Run: headless pygame with SDL's dummy video driver; simulated clock (each Clock.tick advances the game by its frame time, no real sleeping); random seed 0; keys injected as events and as key.get_pressed() state; no mouse input.
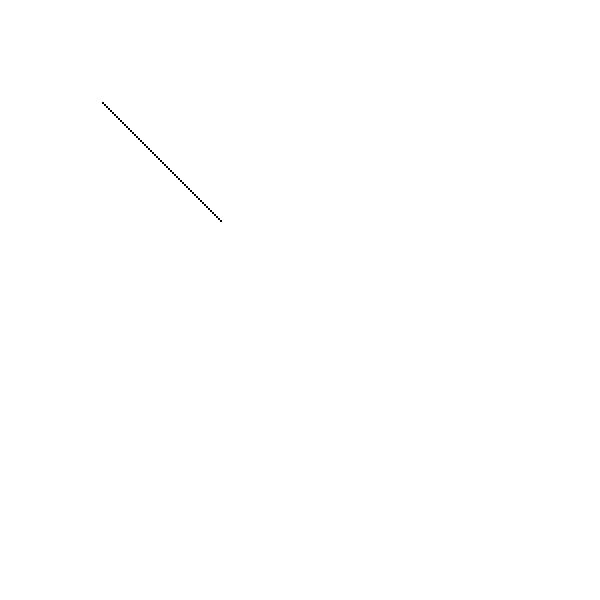
Frame 1 of 4 · flips 1–60 · no input
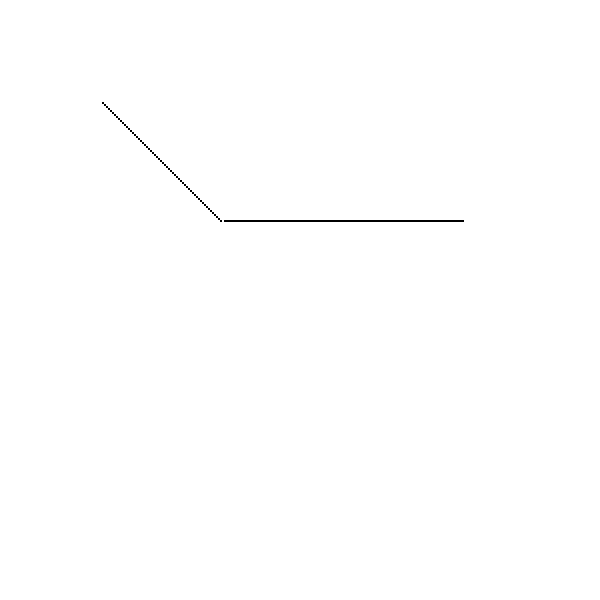
Frame 2 of 4 · flips 61–180 · tapped SPACE, RETURN · held RIGHT (→), D
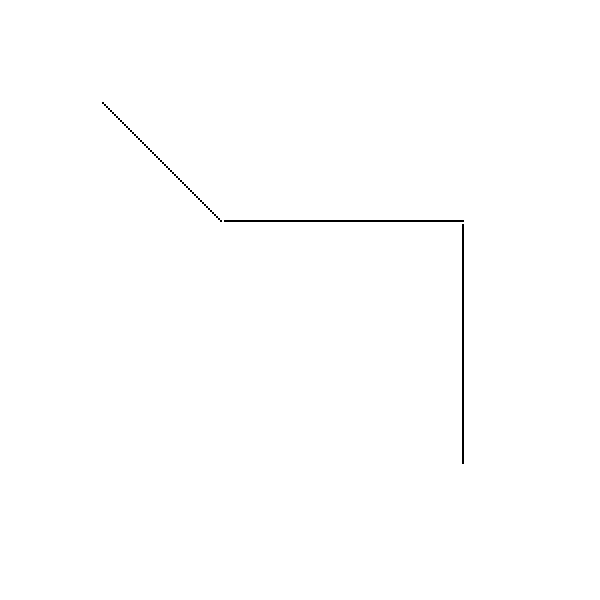
Frame 3 of 4 · flips 181–300 · held DOWN (↓), S
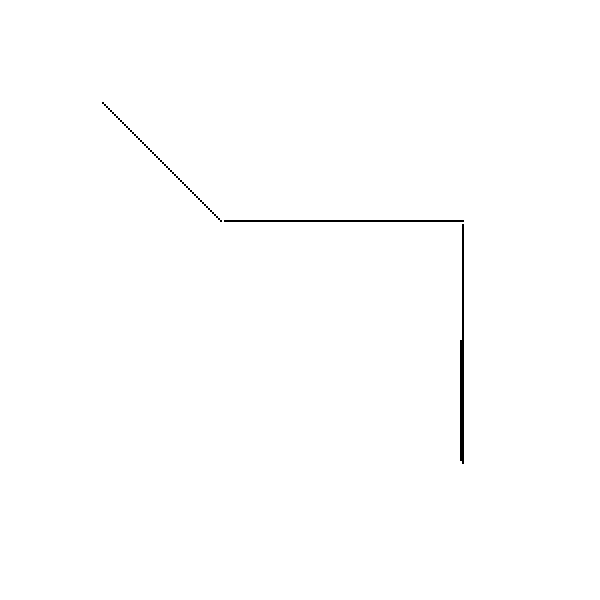
Frame 4 of 4 · flips 301–420 · held LEFT (←), A, UP (↑), W

The pygame program that drew these frames:

import pygame


pygame.init()
# all colour
black = [0, 0, 0]
white = [255, 255, 255]

# clock//
clock = pygame.time.Clock()

# main game variables //

size = 2
plot_x = 100
plot_y = 100
screen_width = 600
screen_height = 600
init_x = 100
init_y = 100
fps = 60
body_x_velocity = 2
body_y_velocity = 2

def plot_body(window, colour, list, size):

    for x, y in list:
        pygame.draw.rect(window, colour, [x, y, size, size])


body2 = []

window = pygame.display.set_mode((screen_width, screen_height))
exit_game = False

while not exit_game:
    for event in pygame.event.get():
        if event.type == pygame.QUIT:
            exit_game = True

        if event.type == pygame.KEYDOWN:
            if event.key == pygame.K_RIGHT:
                plot_x += 2
                body_x_velocity = 2
                body_y_velocity = 0


            if event.key == pygame.K_LEFT:
                plot_x -= 2
                body_x_velocity = -2
                body_y_velocity = 0

            if event.key == pygame.K_UP:
                plot_y -= 2
                body_y_velocity = -1
                body_x_velocity = 0

            if event.key == pygame.K_DOWN:
                plot_y += 2
                body_y_velocity = 2
                body_x_velocity = 0



    plot_x += body_x_velocity
    plot_y += body_y_velocity
    body = []
    body.append(plot_x)
    body.append(plot_y)
    # body.append(size)
    # body.append(size)
    body2.append(body)
    window.fill(white)
    plot_body(window, black, body2, size)
    pygame.display.update()
    clock.tick(fps)
